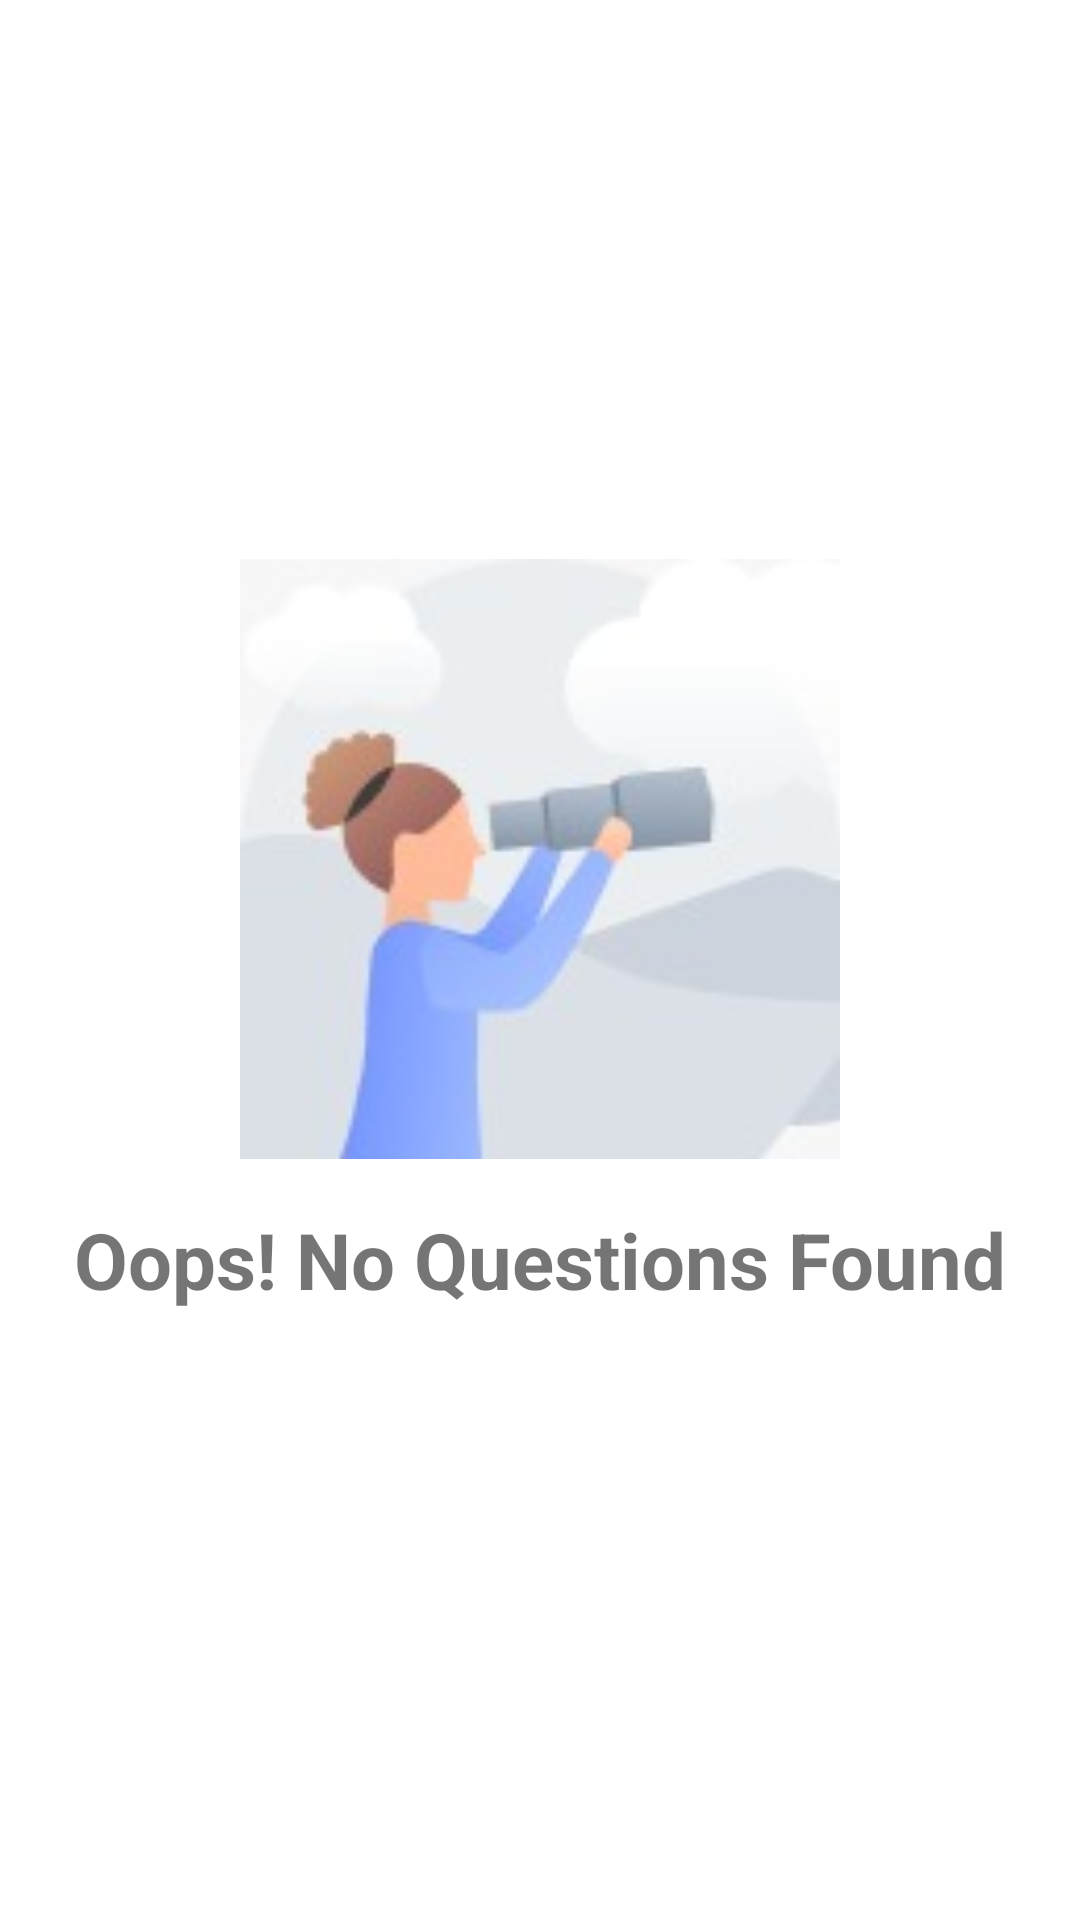

Produce the Android XML layout that renders to this screen, including the resource entries it uses.
<!-- AndroidManifest.xml: application theme Theme.MathonGoAssignment -->
<!-- res/layout/no_question.xml -->
<?xml version="1.0" encoding="utf-8"?>
<layout>

    <data>
        <import type="android.view.View"/>
        <variable
            name="show"
            type="Boolean" />

    </data>
    <LinearLayout xmlns:android="http://schemas.android.com/apk/res/android"
        android:layout_marginVertical="16dp"
        android:orientation="vertical"
        android:gravity="center"
        android:visibility="@{show? View.VISIBLE : View.GONE}"
        xmlns:tools="http://schemas.android.com/tools"
        android:layout_width="match_parent"
        android:layout_height="wrap_content"

        xmlns:app="http://schemas.android.com/apk/res-auto">

        <com.google.android.material.imageview.ShapeableImageView
            app:layout_constraintTop_toTopOf="parent"
            app:layout_constraintBottom_toBottomOf="parent"
            app:layout_constraintLeft_toLeftOf="parent"
            app:layout_constraintRight_toRightOf="parent"
            android:layout_width="200dp"
            android:layout_height="200dp"
            android:layout_gravity="center"

            android:background="#000"


            android:src="@drawable/empty"
            app:shapeAppearanceOverlay="@style/roundedImageViewRounded"
            />

        <TextView
            android:gravity="center"
            android:textStyle="bold"
            android:layout_marginVertical="16dp"
            android:textSize="26dp"
            android:text="Oops! No Questions Found"
            android:layout_width="match_parent"
            android:layout_height="wrap_content">

        </TextView>

    </LinearLayout>
</layout>
<!-- resources referenced by this layout -->
<resources>
  <!-- drawable empty: jpeg bitmap (drawable, 4305 bytes) -->
  <style name="Theme.MathonGoAssignment" parent="Theme.MaterialComponents.DayNight.DarkActionBar">
          
          <item name="colorPrimary">@color/purple_500</item>
          <item name="colorPrimaryVariant">@color/purple_700</item>
          <item name="colorOnPrimary">@color/white</item>
          
          <item name="colorSecondary">@color/teal_200</item>
          <item name="colorSecondaryVariant">@color/teal_700</item>
          <item name="colorOnSecondary">@color/black</item>
          
          <item name="android:statusBarColor" tools:targetApi="l">?attr/colorPrimaryVariant</item>
          
      </style>
  <color name="purple_500">#FF6200EE</color>
  <color name="purple_700">#FF3700B3</color>
  <color name="white">#FFFFFFFF</color>
  <color name="teal_200">#FF03DAC5</color>
  <color name="teal_700">#FF018786</color>
  <color name="black">#FF000000</color>
</resources>
